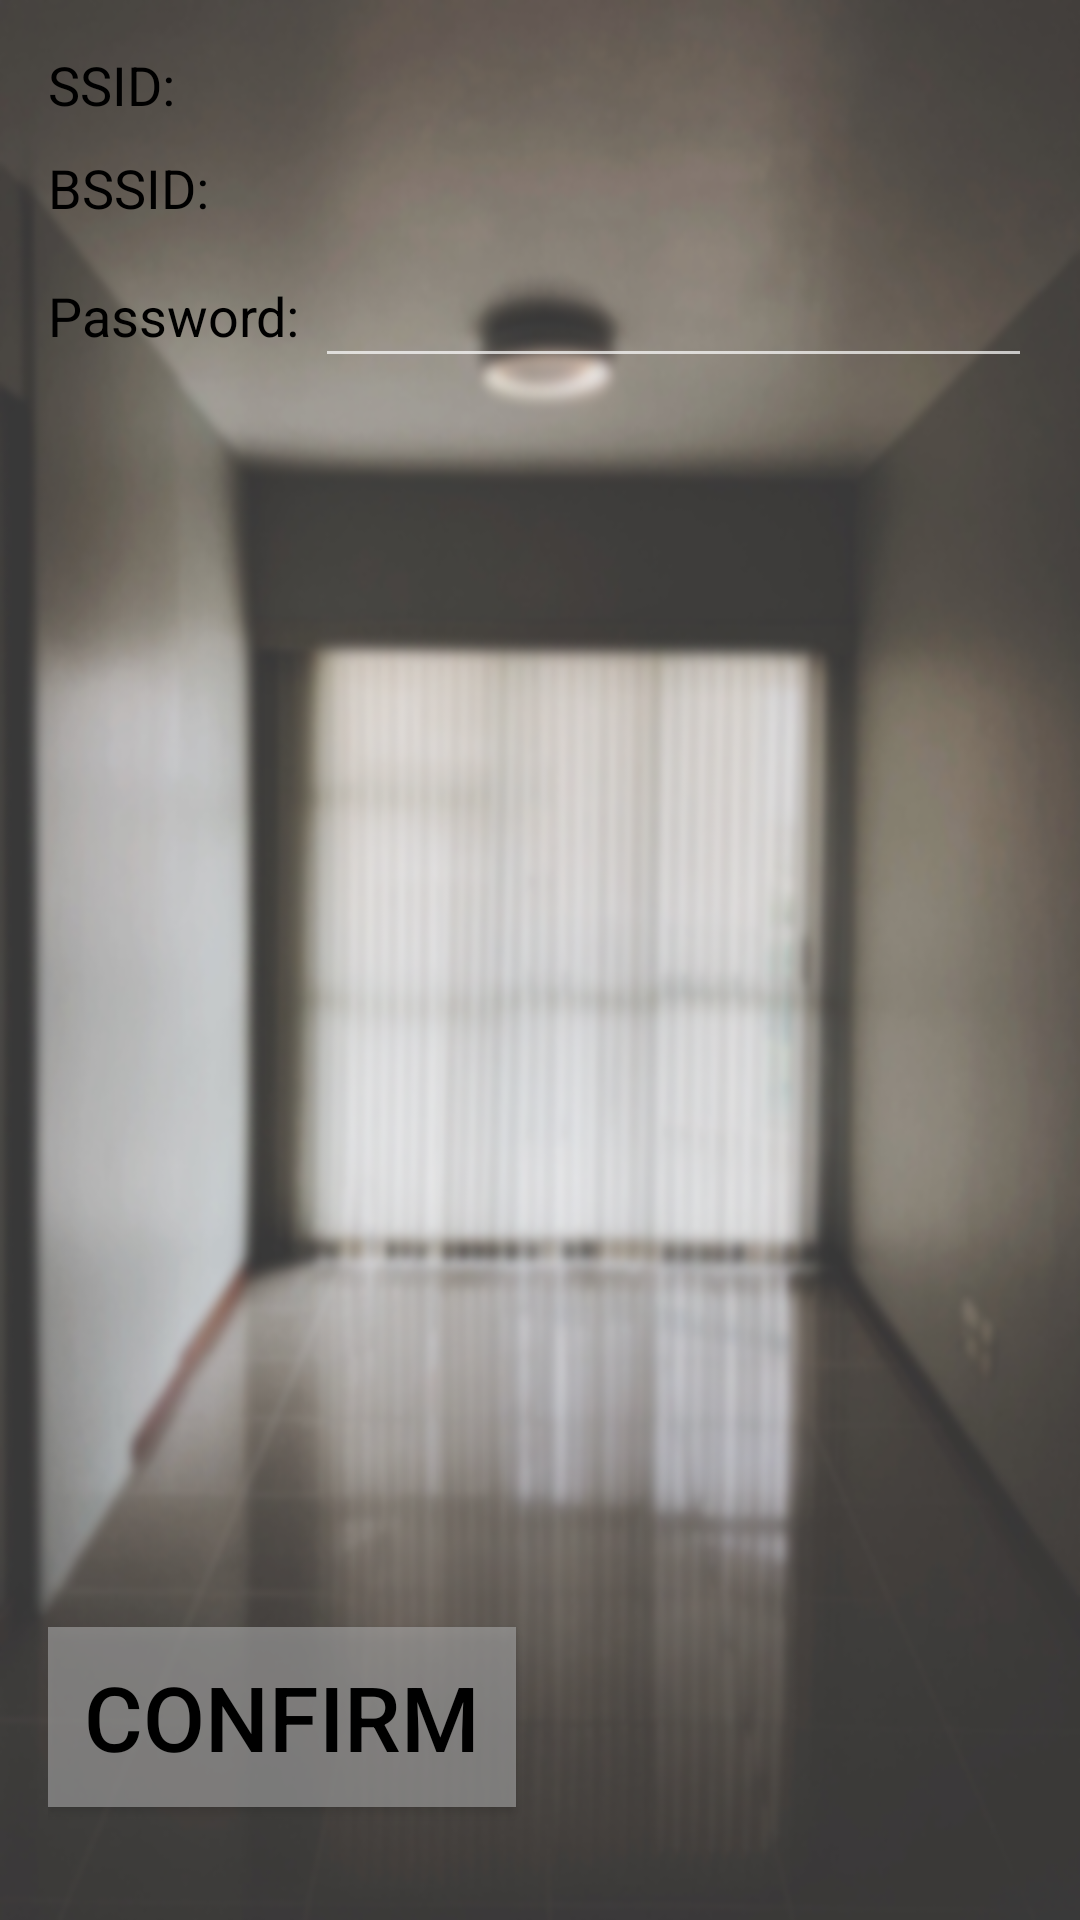

This screen was rendered from an Android layout file. Write that file and the resources it references.
<!-- AndroidManifest.xml: application theme AppTheme -->
<!-- res/layout/wifi_config_activity.xml -->
<LinearLayout xmlns:android="http://schemas.android.com/apk/res/android"
    android:layout_width="match_parent"
    android:layout_height="match_parent"
    android:orientation="vertical"
    android:padding="16dp"
    android:background="@drawable/background1">

    <LinearLayout
        android:layout_width="match_parent"
        android:layout_height="wrap_content"
        android:gravity="center_vertical"
        android:orientation="horizontal">

        <TextView
            android:textColor="@color/textcolor"
            android:layout_width="wrap_content"
            android:layout_height="wrap_content"
            android:singleLine="true"
            android:text="@string/ssid_title"
            android:textAppearance="?android:attr/textAppearanceMedium" />

        <TextView
            android:textColor="@color/textcolor"
            android:id="@+id/ap_ssid_text"
            android:layout_width="wrap_content"
            android:layout_height="wrap_content"
            android:layout_marginLeft="5dp"
            android:singleLine="true"
            android:textAppearance="?android:attr/textAppearanceMedium" />
    </LinearLayout>

    <LinearLayout
        android:layout_width="match_parent"
        android:layout_height="wrap_content"
        android:layout_marginTop="10dp"
        android:gravity="center_vertical"
        android:orientation="horizontal">

        <TextView
            android:textColor="@color/textcolor"

            android:layout_width="wrap_content"
            android:layout_height="wrap_content"
            android:singleLine="true"
            android:text="@string/bssid_title"
            android:textAppearance="?android:attr/textAppearanceMedium" />

        <TextView
            android:textColor="@color/textcolor"
            android:id="@+id/ap_bssid_text"
            android:layout_width="wrap_content"
            android:layout_height="wrap_content"
            android:layout_marginLeft="5dp"
            android:singleLine="true"
            android:textAppearance="?android:attr/textAppearanceMedium" />
    </LinearLayout>

    <LinearLayout

        android:layout_width="match_parent"
        android:layout_height="wrap_content"
        android:layout_marginTop="10dp"
        android:gravity="center_vertical"
        android:orientation="horizontal">

        <TextView
            android:textColor="@color/textcolor"
            android:layout_width="wrap_content"
            android:layout_height="wrap_content"
            android:text="@string/password_title"
            android:textAppearance="?android:attr/textAppearanceMedium" />

        <EditText
            android:id="@+id/ap_password_edit"
            android:layout_width="match_parent"
            android:layout_height="wrap_content"
            android:layout_marginLeft="5dp"
            android:singleLine="true" />
    </LinearLayout>

    <LinearLayout
        android:layout_width="match_parent"
        android:layout_height="wrap_content"
        android:gravity="center_vertical"
        android:orientation="horizontal">

        <TextView
            android:visibility="invisible"
            android:layout_width="wrap_content"
            android:layout_height="wrap_content"
            android:text="@string/device_count_title"
            android:textAppearance="?android:attr/textAppearanceMedium" />

        <EditText
           android:visibility="invisible"
            android:id="@+id/device_count_edit"
            android:layout_width="80dp"
            android:layout_height="wrap_content"
            android:layout_marginLeft="5dp"
            android:inputType="number" />
    </LinearLayout>

    <RadioGroup
        android:id="@+id/package_mode_group"
        android:layout_width="match_parent"
        android:layout_height="wrap_content"
        android:orientation="horizontal">

        <RadioButton
            android:visibility="invisible"
            android:id="@+id/package_broadcast"
            android:layout_width="wrap_content"
            android:layout_height="wrap_content"
            android:checked="true"
            android:text="@string/package_broadcast" />

        <RadioButton

            android:visibility="invisible"
            android:id="@+id/package_multicast"
            android:layout_width="wrap_content"
            android:layout_height="wrap_content"
            android:layout_marginLeft="20dp"
            android:text="@string/package_multicast" />
    </RadioGroup>

    <TextView

        android:id="@+id/message"
        android:layout_width="match_parent"
        android:layout_height="wrap_content"
        android:layout_marginTop="5dp"
        android:textColor="@color/textcolor" />

    <Space
        android:layout_width="match_parent"
        android:layout_height="0dp"
        android:layout_weight="1" />

    <Button
        android:background="@color/buttombackground"

        android:textSize="30sp"

        android:layout_width="156dp"
        android:layout_height="60dp"

        android:textColor="@color/textcolor"

        android:id="@+id/confirm_btn"

        android:text="@string/confirm" />

    <TextView
        android:textColor="@color/textcolor"
        android:visibility="invisible"
        android:id="@+id/version_tv"
        android:layout_width="wrap_content"
        android:layout_height="wrap_content"
        android:textSize="16sp" />
</LinearLayout>
<!-- resources referenced by this layout -->
<resources>
  <color name="buttombackground">#99a8a8a8</color>
  <color name="textcolor">#000000</color>
  <!-- drawable background1: png bitmap (drawable-hdpi, 166638 bytes) -->
  <string name="bssid_title">BSSID: </string>
  <string name="confirm">Confirm</string>
  <string name="device_count_title">Device count: </string>
  <string name="package_broadcast">Broadcast</string>
  <string name="package_multicast">Multicast</string>
  <string name="password_title">Password: </string>
  <string name="ssid_title">SSID: </string>
  <style name="AppTheme" parent="Theme.AppCompat.NoActionBar">
          
          <item name="colorPrimary">@color/textcolor</item>
          <item name="colorPrimaryDark">@color/textcolor</item>
          <item name="colorAccent">@color/textcolor</item>
      </style>
</resources>
